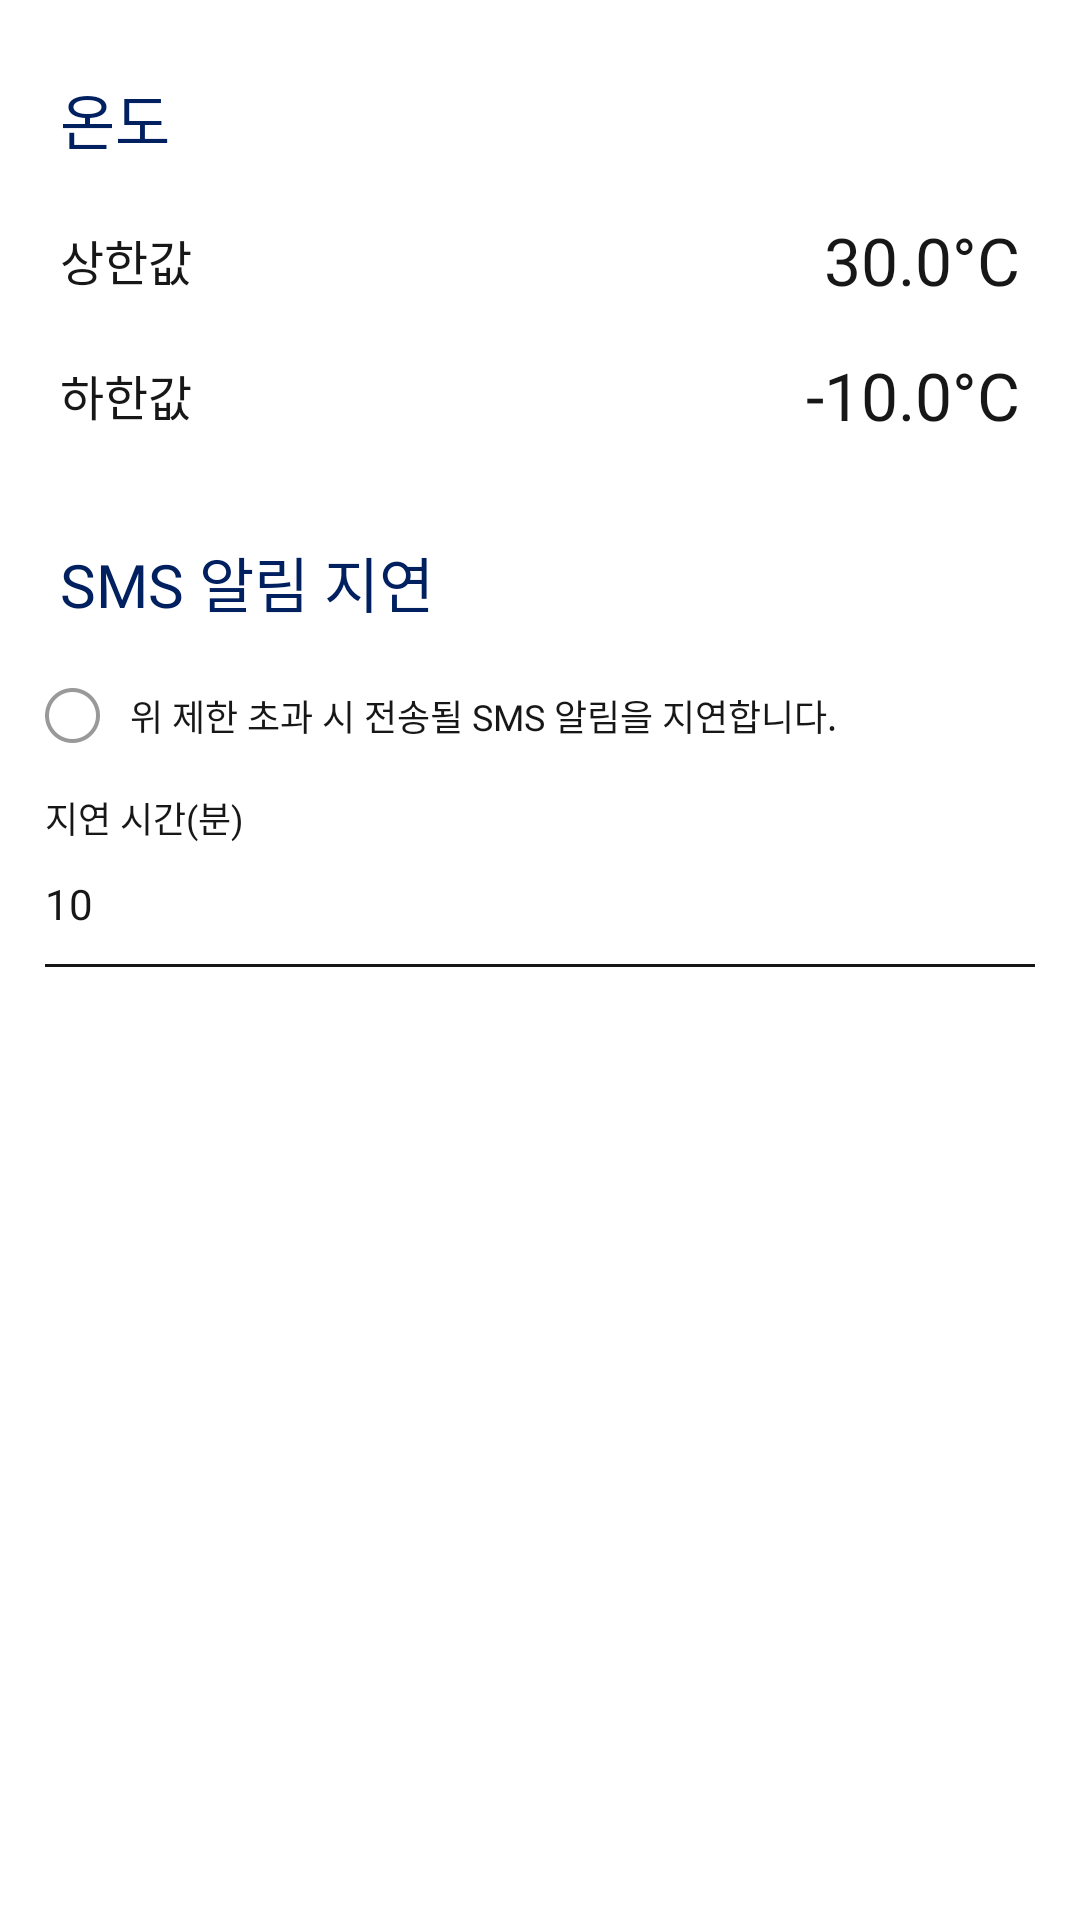

The Android layout XML behind this screen, and the referenced resources:
<!-- AndroidManifest.xml: application theme AppTheme -->
<!-- res/layout/fragment_temp.xml -->
<?xml version="1.0" encoding="utf-8"?>
<layout xmlns:android="http://schemas.android.com/apk/res/android">

    <RelativeLayout
        android:layout_width="match_parent"
        android:layout_height="match_parent"
        android:background="@color/white">

        <LinearLayout
            android:layout_width="match_parent"
            android:layout_height="match_parent"
            android:orientation="vertical">

            <TextView
                android:layout_width="wrap_content"
                android:layout_height="wrap_content"
                android:layout_marginLeft="20dp"
                android:layout_marginTop="25dp"
                android:fontFamily="@font/notosanskrbold"
                android:text="@string/temperature"
                android:textColor="@color/color_002060"
                android:textSize="20sp" />

            <RelativeLayout
                android:id="@+id/rly_max"
                android:layout_width="match_parent"
                android:layout_height="45dp"
                android:layout_marginTop="10dp">

                <TextView
                    android:layout_width="wrap_content"
                    android:layout_height="wrap_content"
                    android:layout_centerVertical="true"
                    android:layout_marginLeft="20dp"
                    android:fontFamily="@font/notosanskrregular"
                    android:text="@string/max_temp"
                    android:textColor="@color/color_171717"
                    android:textSize="16sp" />

                <TextView
                    android:id="@+id/tv_max"
                    android:layout_width="wrap_content"
                    android:layout_height="wrap_content"
                    android:layout_alignParentRight="true"
                    android:layout_centerVertical="true"
                    android:layout_marginRight="20dp"
                    android:fontFamily="@font/notosanskrbold"
                    android:text="30.0°C"
                    android:textColor="@color/color_171717"
                    android:textSize="22sp" />
            </RelativeLayout>

            <RelativeLayout
                android:id="@+id/rly_min"
                android:layout_width="match_parent"
                android:layout_height="45dp">

                <TextView
                    android:layout_width="wrap_content"
                    android:layout_height="wrap_content"
                    android:layout_centerVertical="true"
                    android:layout_marginLeft="20dp"
                    android:fontFamily="@font/notosanskrregular"
                    android:text="@string/min_temp"
                    android:textColor="@color/color_171717"
                    android:textSize="16sp" />

                <TextView
                    android:id="@+id/tv_min"
                    android:layout_width="wrap_content"
                    android:layout_height="wrap_content"
                    android:layout_alignParentRight="true"
                    android:layout_centerVertical="true"
                    android:layout_marginRight="20dp"
                    android:fontFamily="@font/notosanskrbold"
                    android:text="-10.0°C"
                    android:textColor="@color/color_171717"
                    android:textSize="22sp" />
            </RelativeLayout>

            <TextView
                android:layout_width="wrap_content"
                android:layout_height="wrap_content"
                android:layout_marginLeft="20dp"
                android:layout_marginTop="25dp"
                android:fontFamily="@font/notosanskrbold"
                android:text="@string/alarm_delay"
                android:textColor="@color/color_002060"
                android:textSize="20sp" />

            <LinearLayout
                android:id="@+id/lly_alarm_delay"
                android:layout_width="match_parent"
                android:layout_height="40dp"
                android:layout_marginLeft="15dp"
                android:layout_marginTop="10dp"
                android:layout_marginRight="15dp"
                android:orientation="horizontal">

                <ImageView
                    android:id="@+id/iv_check"
                    android:layout_width="wrap_content"
                    android:layout_height="wrap_content"
                    android:layout_gravity="center_vertical"
                    android:background="@drawable/ic_option_off1" />

                <TextView
                    android:layout_width="wrap_content"
                    android:layout_height="wrap_content"
                    android:layout_gravity="center_vertical"
                    android:layout_marginLeft="10dp"
                    android:fontFamily="@font/notosanskrregular"
                    android:text="@string/alarm_delay_content"
                    android:textColor="@color/color_171717"
                    android:textSize="12sp" />

            </LinearLayout>

            <LinearLayout
                android:id="@+id/lly_delay_time"
                android:layout_width="match_parent"
                android:layout_height="wrap_content"
                android:layout_marginLeft="15dp"
                android:layout_marginTop="5dp"
                android:layout_marginRight="15dp"
                android:orientation="vertical"
                android:visibility="visible">

                <TextView
                    android:layout_width="wrap_content"
                    android:layout_height="wrap_content"
                    android:fontFamily="@font/notosanskrregular"
                    android:text="@string/delay_time_minute"
                    android:textColor="@color/color_171717"
                    android:textSize="12sp" />

                <TextView
                    android:id="@+id/tv_delay_time"
                    android:layout_width="match_parent"
                    android:layout_height="40dp"
                    android:fontFamily="@font/notosanskrregular"
                    android:text="10"
                    android:gravity="center_vertical"
                    android:textColor="@color/color_171717"
                    android:textSize="14sp" />

                <ImageView
                    android:layout_width="match_parent"
                    android:layout_height="1dp"
                    android:background="@color/color_171717" />
            </LinearLayout>
        </LinearLayout>
    </RelativeLayout>
</layout>
<!-- resources referenced by this layout -->
<resources>
  <color name="color_002060">#002060</color>
  <color name="color_171717">#171717</color>
  <color name="white">#FFFFFFFF</color>
  <!-- drawable ic_option_off1: png bitmap (drawable-xxhdpi, 19467 bytes) -->
  <string name="alarm_delay">SMS 알림 지연</string>
  <string name="alarm_delay_content">위 제한 초과 시 전송될 SMS 알림을 지연합니다.</string>
  <string name="delay_time_minute">지연 시간(분)</string>
  <string name="max_temp">상한값</string>
  <string name="min_temp">하한값</string>
  <string name="temperature">온도</string>
  <style name="AppTheme" parent="Theme.AppCompat.Light.NoActionBar">
          
          <item name="colorPrimary">@color/colorPrimary</item>
          <item name="colorPrimaryDark">@color/colorPrimaryDark</item>
          <item name="colorAccent">@color/colorAccent</item>
      </style>
  <color name="colorPrimary">#156aee</color>
  <color name="colorPrimaryDark">#156aee</color>
  <color name="colorAccent">#156aee</color>
</resources>
